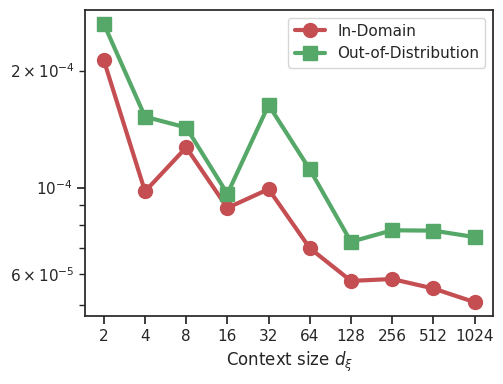

This chart was generated by the following Python code:
## Analysis of the context size experiment data
import numpy as np

#%%

context_log_sizes = np.array([1, 2, 3, 4, 5, 6, 7, 8, 9, 10])

# train_mse = []
ind_mse = [0.00021246144, 9.777795e-05, 0.0001268837, 8.8680885e-05, 9.9128556e-05, 6.9889975e-05, 5.75747e-05, 5.821536e-05, 5.5043656e-05, 5.0771156e-05]
ood_mse = [0.00026362634, 0.0001521809, 0.0001427407, 9.639266e-05, 0.00016311432, 0.000111383386, 7.257318e-05, 7.768692e-05, 7.753377e-05, 7.464331e-05]



## Plot the MSEs
# from nodax import *

# fig, ax = plt.subplots(figsize=(6, 4))
# sbplot(context_log_sizes, ind_mse, label='In-distribution', ax=ax)
# sbplot(context_log_sizes, ood_mse, label='Out-of-distribution', ax=ax)

# %%

import matplotlib.pyplot as plt
import seaborn as sns
sns.set_theme(context='notebook', style='ticks',
        font='sans-serif', font_scale=1, color_codes=True, rc={"lines.linewidth": 3})



fig, ax = plt.subplots(figsize=(5.2, 4))
ax.plot(context_log_sizes, ind_mse, "ro-", markersize=10, label='In-Domain')
ax.plot(context_log_sizes, ood_mse, "gs-", markersize=10, label='Out-of-Distribution')

ax.set_xticks(context_log_sizes)
ax.set_xticklabels(2**context_log_sizes)

# ax.set_xscale('log')
ax.set_yscale('log')


ax.set_xlabel(r'Context size $d_{\xi}$')
ax.legend()


## Save with tight layout and high dpi
plt.tight_layout()
plt.savefig('context_size_exp.pdf', dpi=300, bbox_inches='tight')